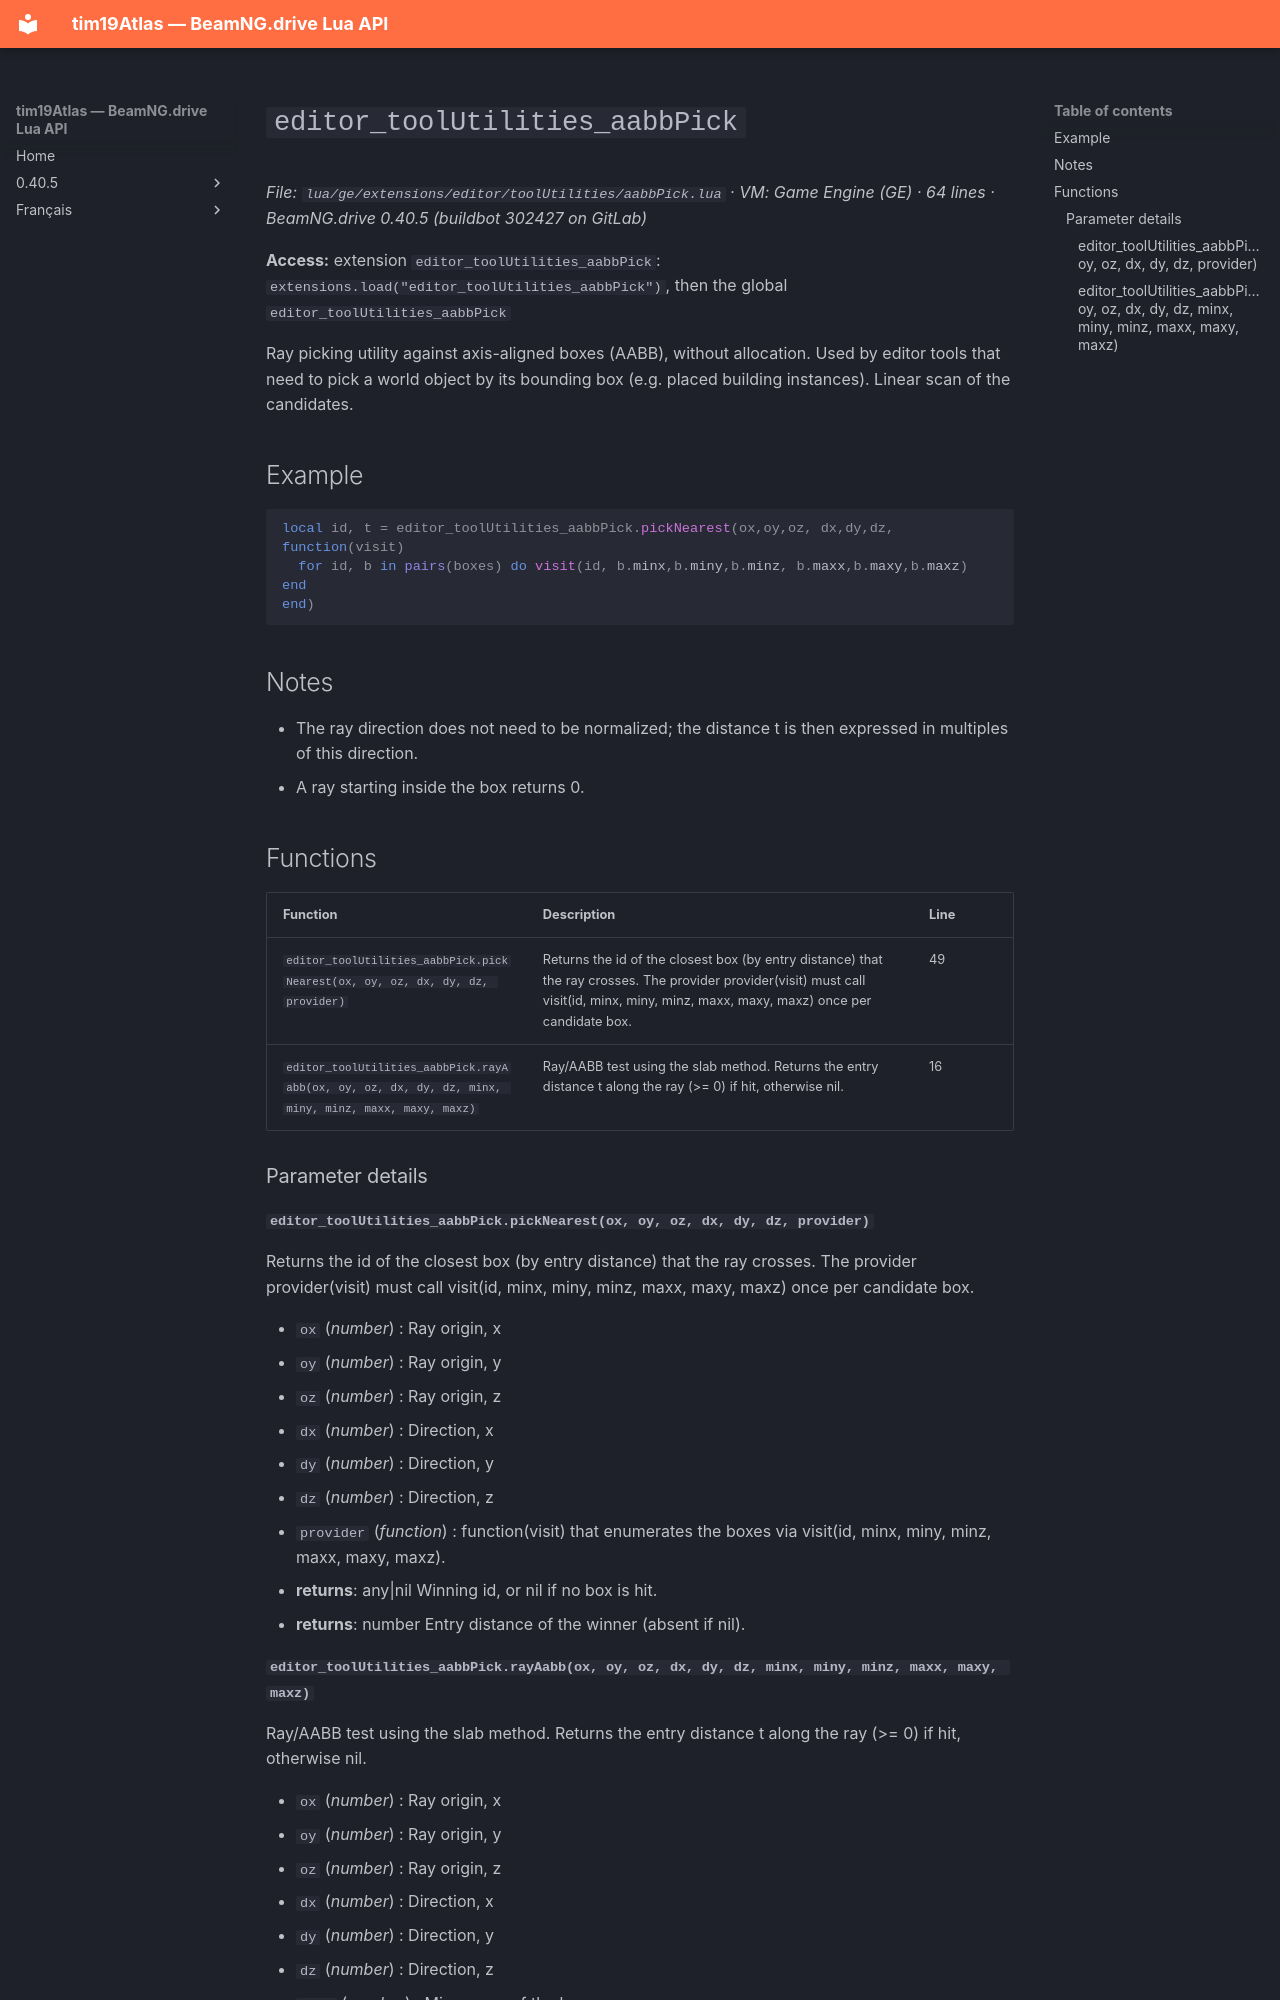

repository: Tim0219800/beamng-lua-atlas · page: 0.40.5/ge/extensions/editor/toolUtilities/aabbPick.html · generator: mkdocs

# `editor_toolUtilities_aabbPick`

*File: `lua/ge/extensions/editor/toolUtilities/aabbPick.lua` · VM: Game Engine (GE) · 64 lines · BeamNG.drive 0.40.5 (buildbot 302427 on GitLab)*

**Access:** extension `editor_toolUtilities_aabbPick`: `extensions.load("editor_toolUtilities_aabbPick")`, then the global `editor_toolUtilities_aabbPick`

Ray picking utility against axis-aligned boxes (AABB), without allocation. Used by editor tools that need to pick a world object by its bounding box (e.g. placed building instances). Linear scan of the candidates.

## Example

```lua
local id, t = editor_toolUtilities_aabbPick.pickNearest(ox,oy,oz, dx,dy,dz, function(visit)
  for id, b in pairs(boxes) do visit(id, b.minx,b.miny,b.minz, b.maxx,b.maxy,b.maxz) end
end)
```

## Notes

- The ray direction does not need to be normalized; the distance t is then expressed in multiples of this direction.
- A ray starting inside the box returns 0.

## Functions

| Function | Description | Line |
|---|---|---|
| `editor_toolUtilities_aabbPick.pickNearest(ox, oy, oz, dx, dy, dz, provider)` | Returns the id of the closest box (by entry distance) that the ray crosses. The provider provider(visit) must call visit(id, minx, miny, minz, maxx, maxy, maxz) once per candidate box. | 49 |
| `editor_toolUtilities_aabbPick.rayAabb(ox, oy, oz, dx, dy, dz, minx, miny, minz, maxx, maxy, maxz)` | Ray/AABB test using the slab method. Returns the entry distance t along the ray (>= 0) if hit, otherwise nil. | 16 |

### Parameter details

#### `editor_toolUtilities_aabbPick.pickNearest(ox, oy, oz, dx, dy, dz, provider)`

Returns the id of the closest box (by entry distance) that the ray crosses. The provider provider(visit) must call visit(id, minx, miny, minz, maxx, maxy, maxz) once per candidate box.

- `ox` (*number*) : Ray origin, x
- `oy` (*number*) : Ray origin, y
- `oz` (*number*) : Ray origin, z
- `dx` (*number*) : Direction, x
- `dy` (*number*) : Direction, y
- `dz` (*number*) : Direction, z
- `provider` (*function*) : function(visit) that enumerates the boxes via visit(id, minx, miny, minz, maxx, maxy, maxz).
- **returns**: any|nil Winning id, or nil if no box is hit.
- **returns**: number Entry distance of the winner (absent if nil).
